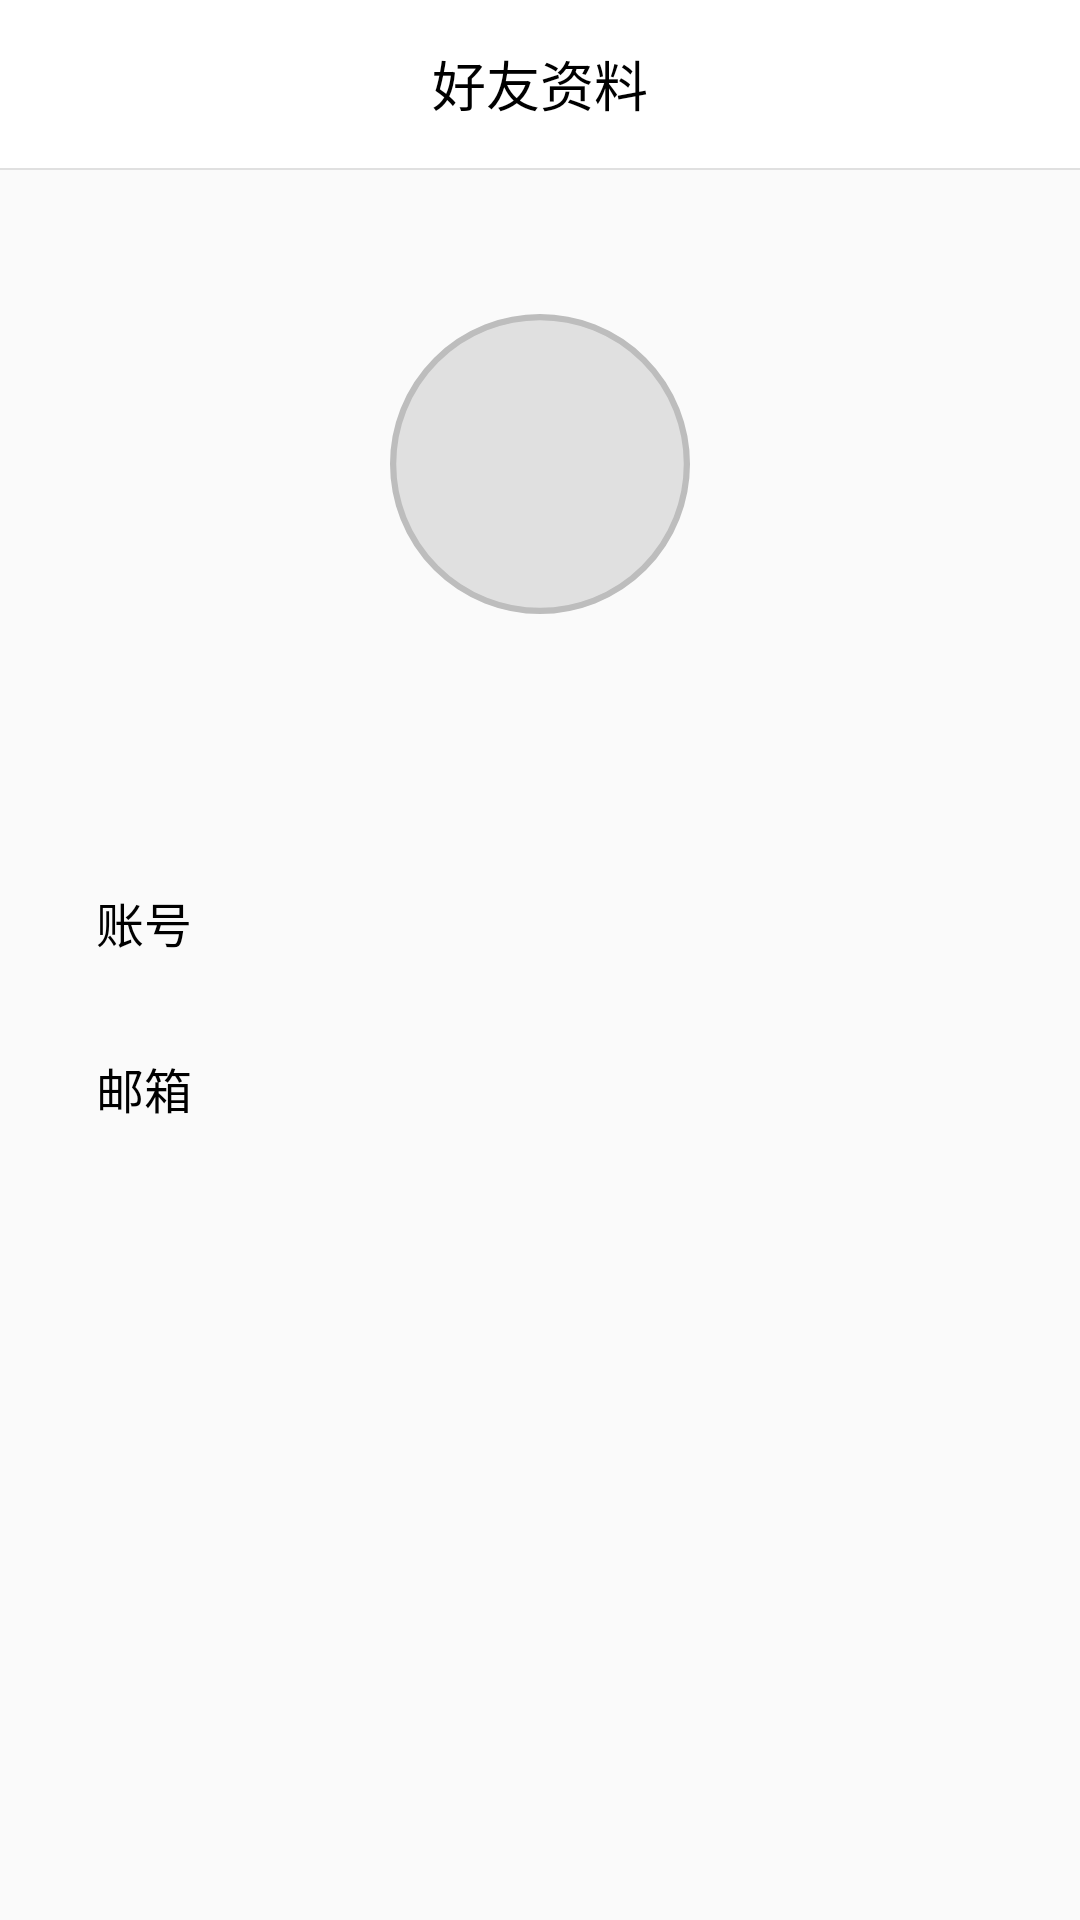

Android layout source for this screen:
<!-- AndroidManifest.xml: activity theme Theme.AppCompat.Light.NoActionBar -->
<!-- res/layout/activity_friend_profile.xml -->
<?xml version="1.0" encoding="utf-8"?>
<LinearLayout xmlns:android="http://schemas.android.com/apk/res/android"
    android:layout_width="match_parent"
    android:layout_height="match_parent"
    android:orientation="vertical">

    
    <View
        android:id="@+id/statusBarBackground"
        android:layout_width="match_parent"
        android:layout_height="0dp"
        android:background="@android:color/white" />

    
    <RelativeLayout
        android:layout_width="match_parent"
        android:layout_height="56dp"
        android:background="@android:color/white">

        <ImageButton
            android:id="@+id/btnBack"
            android:layout_width="48dp"
            android:layout_height="48dp"
            android:layout_centerVertical="true"
            android:layout_marginStart="4dp"
            android:background="?attr/selectableItemBackgroundBorderless"
            android:padding="12dp"
            android:src="@drawable/ic_back" />

        <TextView
            android:layout_width="wrap_content"
            android:layout_height="wrap_content"
            android:layout_centerInParent="true"
            android:text="好友资料"
            android:textColor="@android:color/black"
            android:textSize="18sp" />
    </RelativeLayout>

    <View
        android:layout_width="match_parent"
        android:layout_height="0.5dp"
        android:background="#E0E0E0" />

    
    <ScrollView
        android:layout_width="match_parent"
        android:layout_height="match_parent">

        <LinearLayout
            android:layout_width="match_parent"
            android:layout_height="wrap_content"
            android:orientation="vertical"
            android:padding="16dp">

            
            <ImageView
                android:id="@+id/imageAvatar"
                android:layout_width="100dp"
                android:layout_height="100dp"
                android:layout_gravity="center_horizontal"
                android:layout_marginTop="32dp"
                android:src="@drawable/default_avatar" />

            
            <TextView
                android:id="@+id/textNickname"
                android:layout_width="wrap_content"
                android:layout_height="wrap_content"
                android:layout_gravity="center_horizontal"
                android:layout_marginTop="16dp"
                android:textColor="@android:color/black"
                android:textSize="20sp" />

            
            <LinearLayout
                android:layout_width="match_parent"
                android:layout_height="wrap_content"
                android:layout_marginTop="32dp"
                android:orientation="vertical">

                
                <LinearLayout
                    android:layout_width="match_parent"
                    android:layout_height="wrap_content"
                    android:padding="16dp">

                    <TextView
                        android:layout_width="wrap_content"
                        android:layout_height="wrap_content"
                        android:text="账号"
                        android:textColor="@android:color/black"
                        android:textSize="16sp" />

                    <TextView
                        android:id="@+id/textUsername"
                        android:layout_width="wrap_content"
                        android:layout_height="wrap_content"
                        android:layout_marginStart="32dp"
                        android:textColor="#666666"
                        android:textSize="16sp" />
                </LinearLayout>

                
                <LinearLayout
                    android:layout_width="match_parent"
                    android:layout_height="wrap_content"
                    android:padding="16dp">

                    <TextView
                        android:layout_width="wrap_content"
                        android:layout_height="wrap_content"
                        android:text="邮箱"
                        android:textColor="@android:color/black"
                        android:textSize="16sp" />

                    <TextView
                        android:id="@+id/textEmail"
                        android:layout_width="wrap_content"
                        android:layout_height="wrap_content"
                        android:layout_marginStart="32dp"
                        android:textColor="#666666"
                        android:textSize="16sp" />
                </LinearLayout>
            </LinearLayout>
        </LinearLayout>
    </ScrollView>
</LinearLayout>
<!-- resources referenced by this layout -->
<resources>
  <!-- drawable default_avatar (drawable) -->
  <?xml version="1.0" encoding="utf-8"?>
  <shape xmlns:android="http://schemas.android.com/apk/res/android"
      android:shape="oval">
      <solid android:color="#E0E0E0" />
      <size
          android:width="48dp"
          android:height="48dp" />
      <stroke
          android:width="1dp"
          android:color="#BDBDBD" />
  </shape>
</resources>
